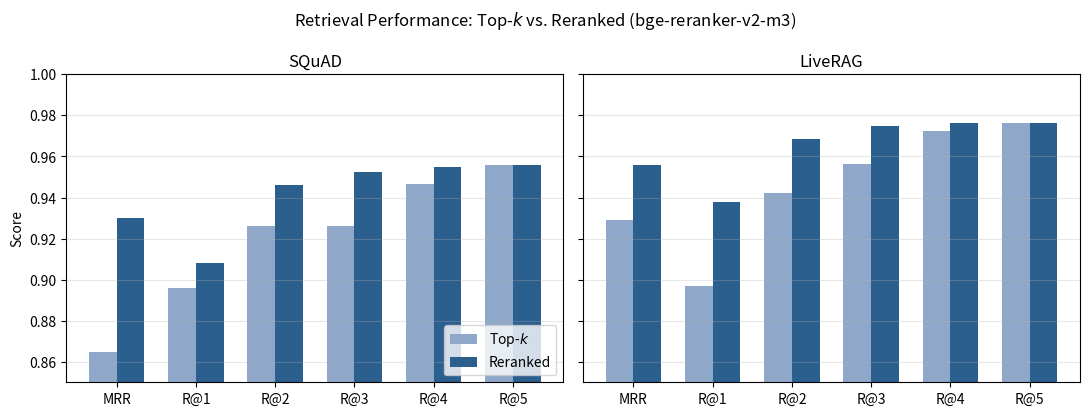

Python code for this plot: (Note: this script raises an exception after producing the figure.)
"""
Diagrams comparing SQuAD vs LiveRAG results:
1. Retrieval performance (MRR/Recall@k, Top-k vs reranked)
2. Lost-in-the-middle curves (score vs. position, per model)
3. Answer-quality bars (Top-k vs Reranked, per model)
"""
import matplotlib.pyplot as plt
import numpy as np

# ---------------------------------------------------------------
# 1. Retrieval performance
# ---------------------------------------------------------------
metrics = ["MRR", "R@1", "R@2", "R@3", "R@4", "R@5"]
squad_topk    = [0.8649, 0.8957, 0.9263, 0.9263, 0.9464, 0.9558]
squad_rerank  = [0.9301, 0.9082, 0.9460, 0.9526, 0.9548, 0.9558]
liverag_topk   = [0.9291, 0.8971, 0.9420, 0.9565, 0.9723, 0.9763]
liverag_rerank = [0.9557, 0.9380, 0.9683, 0.9749, 0.9763, 0.9763]

fig, axes = plt.subplots(1, 2, figsize=(11, 4.2), sharey=True)
x = np.arange(len(metrics))
width = 0.35

for ax, topk, rerank, title in [
    (axes[0], squad_topk, squad_rerank, "SQuAD"),
    (axes[1], liverag_topk, liverag_rerank, "LiveRAG"),
]:
    ax.bar(x - width/2, topk, width, label="Top-$k$", color="#8fa8c9")
    ax.bar(x + width/2, rerank, width, label="Reranked", color="#2b5f8e")
    ax.set_xticks(x)
    ax.set_xticklabels(metrics)
    ax.set_title(title)
    ax.set_ylim(0.85, 1.0)
    ax.grid(axis="y", alpha=0.3)

axes[0].set_ylabel("Score")
axes[0].legend(loc="lower right")
fig.suptitle("Retrieval Performance: Top-$k$ vs. Reranked (bge-reranker-v2-m3)")
fig.tight_layout()
fig.savefig("plots/retrieval_comparison.png", dpi=200)
plt.close(fig)

# ---------------------------------------------------------------
# 2. Lost-in-the-middle curves
# ---------------------------------------------------------------
positions = ["None", "First", "Middle", "Last", "Crossencoder"]

squad_scores = {
    "Llama":   [4.1803, 4.1699, 4.1240, 4.1660, 4.1768],
    "Gemma":   [4.4693, 4.4828, 4.4477, 4.4548, 4.4717],
    "Mistral": [4.2200, 4.2556, 4.1457, 4.2163, 4.2505],
}
liverag_scores = {
    "Llama":   [3.9800, 4.0277, 3.6544, 3.6847, 4.0100],
    "Mistral": [4.2401, 4.2836, 4.0989, 4.2586, 4.2757],
}

fig, axes = plt.subplots(1, 2, figsize=(11, 4.2), sharex=True)
colors = {"Llama": "#d1495b", "Gemma": "#557153", "Mistral": "#3f88c5"}

for model, scores in squad_scores.items():
    axes[0].plot(positions, scores, marker="o", label=model, color=colors[model])
axes[0].set_title("SQuAD")
axes[0].set_ylabel("Judged score (1-5)")

for model, scores in liverag_scores.items():
    axes[1].plot(positions, scores, marker="o", label=model, color=colors[model])
axes[1].set_title("LiveRAG")

for ax in axes:
    ax.set_ylim(3.5, 4.6)
    ax.grid(alpha=0.3)
    ax.legend()
    ax.axvspan(1.5, 2.5, color="grey", alpha=0.08)  # highlight "Middle"

fig.suptitle("Lost-in-the-Middle Effect: Answer Quality by Context Position")
fig.tight_layout()
fig.savefig("plots/litm_comparison.png", dpi=200)
plt.close(fig)

# ---------------------------------------------------------------
# 3. Answer-quality bars (Top-k vs Reranked)
# ---------------------------------------------------------------
squad_models = ["Llama", "Mistral", "Gemma"]
squad_topk_q   = [4.1803, 4.2200, 4.4693]
squad_topk_std = [1.1904, 1.1300, 1.0655]
squad_rr_q     = [4.1768, 4.2505, 4.4717]
squad_rr_std   = [1.1993, 1.1157, 1.0675]

liverag_models = ["Llama", "Mistral"]
liverag_topk_q   = [3.9800, 4.2401]
liverag_topk_std = [1.0475, 0.7321]
liverag_rr_q     = [4.0100, 4.2757]
liverag_rr_std   = [1.0700, 0.6612]

fig, axes = plt.subplots(1, 2, figsize=(11, 4.2), sharey=True)

for ax, models, topk_q, topk_std, rr_q, rr_std, title in [
    (axes[0], squad_models, squad_topk_q, squad_topk_std, squad_rr_q, squad_rr_std, "SQuAD"),
    (axes[1], liverag_models, liverag_topk_q, liverag_topk_std, liverag_rr_q, liverag_rr_std, "LiveRAG"),
]:
    x = np.arange(len(models))
    width = 0.35
    ax.bar(x - width/2, topk_q, width, yerr=topk_std, capsize=4, label="Top-$k$", color="#8fa8c9")
    ax.bar(x + width/2, rr_q, width, yerr=rr_std, capsize=4, label="Reranked", color="#2b5f8e")
    ax.set_xticks(x)
    ax.set_xticklabels(models)
    ax.set_title(title)
    ax.grid(axis="y", alpha=0.3)

axes[0].set_ylabel("Judged score (1-5)")
axes[0].legend(loc="lower right")
fig.suptitle("Answer Quality: Top-$k$ vs. Reranked Context (error bars = std)")
fig.tight_layout()
fig.savefig("plots/answer_quality_comparison.png", dpi=200)
plt.close(fig)

print("Saved 3 figures to plots folder")
